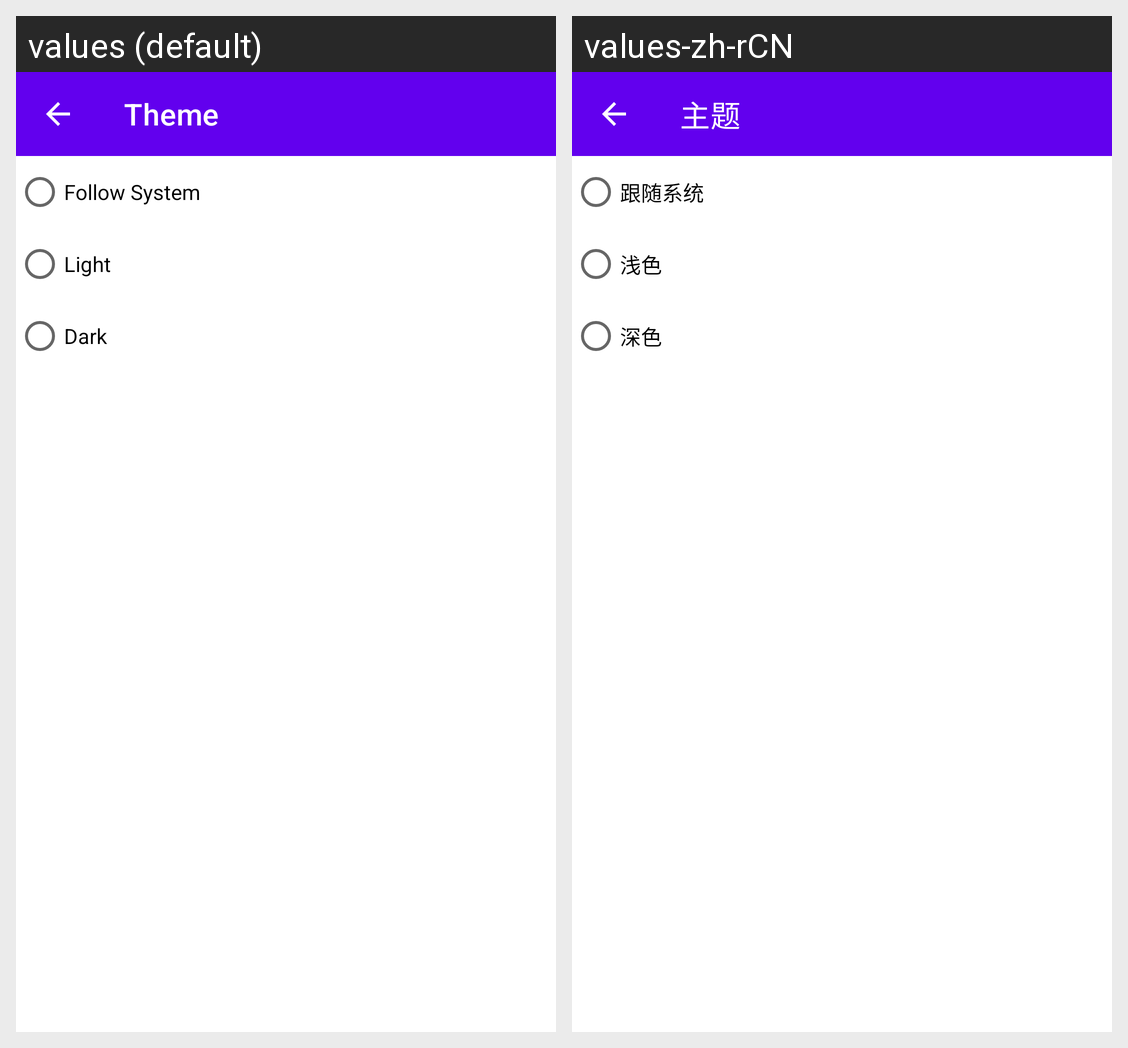

Locale-by-locale string values for the Android screen shown in this grid:
Android screen res/layout/module_activity_theme.xml rendered under 2 locales, left to right: values (default), values-zh-rCN. Device: Nexus 5 (rendered at 1080×1920; each locale shown at half size, 540×960, under a caption strip naming it); theme module_Theme.Hs_tracker.
Strings drawn on this screen, with the default value and each locale's value (text and hints the layout hard-codes, and strings that could not be matched under every locale, appear in the picture but are not listed):

module_theme
  values: Theme
  values-zh-rCN: 主题

module_theme_follow_system
  values: Follow System
  values-zh-rCN: 跟随系统

module_theme_light
  values: Light
  values-zh-rCN: 浅色

module_theme_dark
  values: Dark
  values-zh-rCN: 深色
